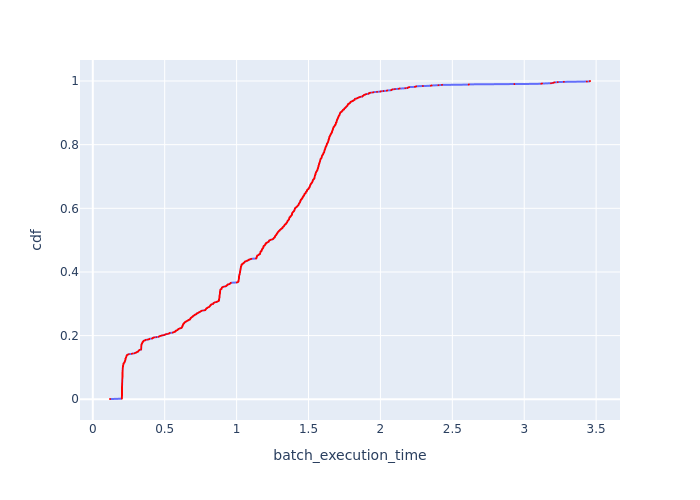

The data file committed next to this chart (first rows):
Batch Id, batch_execution_time, cdf
2502, 0.1197, 0.0008757
3474, 0.2021, 0.001751
3480, 0.2022, 0.002627
3473, 0.2024, 0.003503
3475, 0.2024, 0.004378
3468, 0.2024, 0.005254
3477, 0.2024, 0.00613
3488, 0.2025, 0.007005
3487, 0.2025, 0.007881
3476, 0.2025, 0.008757
3485, 0.2026, 0.009632
3470, 0.2026, 0.01051
3471, 0.2026, 0.01138
3513, 0.2027, 0.01226
3544, 0.2027, 0.01313
3523, 0.2028, 0.01401
3467, 0.2028, 0.01489
3466, 0.2028, 0.01576
3507, 0.2029, 0.01664
3496, 0.2029, 0.01751
3512, 0.203, 0.01839
3559, 0.2031, 0.01926
3484, 0.2031, 0.02014
3514, 0.2031, 0.02102
3483, 0.2031, 0.02189
3568, 0.2032, 0.02277
3486, 0.2032, 0.02364
3502, 0.2032, 0.02452
3489, 0.2032, 0.02539
3469, 0.2033, 0.02627
3509, 0.2034, 0.02715
3567, 0.2034, 0.02802
3526, 0.2034, 0.0289
3560, 0.2034, 0.02977
3472, 0.2035, 0.03065
3497, 0.2035, 0.03152
3522, 0.2035, 0.0324
3481, 0.2035, 0.03327
3540, 0.2035, 0.03415
3452, 0.2035, 0.03503
3492, 0.2035, 0.0359
3511, 0.2036, 0.03678
3558, 0.2037, 0.03765
3504, 0.2037, 0.03853
3531, 0.2037, 0.0394
3517, 0.2038, 0.04028
3561, 0.2038, 0.04116
3572, 0.2038, 0.04203
3479, 0.2038, 0.04291
3543, 0.2039, 0.04378
3498, 0.2039, 0.04466
3562, 0.204, 0.04553
3451, 0.2041, 0.04641
3503, 0.2041, 0.04729
3516, 0.2041, 0.04816
3506, 0.2041, 0.04904
3528, 0.2043, 0.04991
3520, 0.2043, 0.05079
3566, 0.2044, 0.05166
3556, 0.2044, 0.05254
... 1,082 more rows
